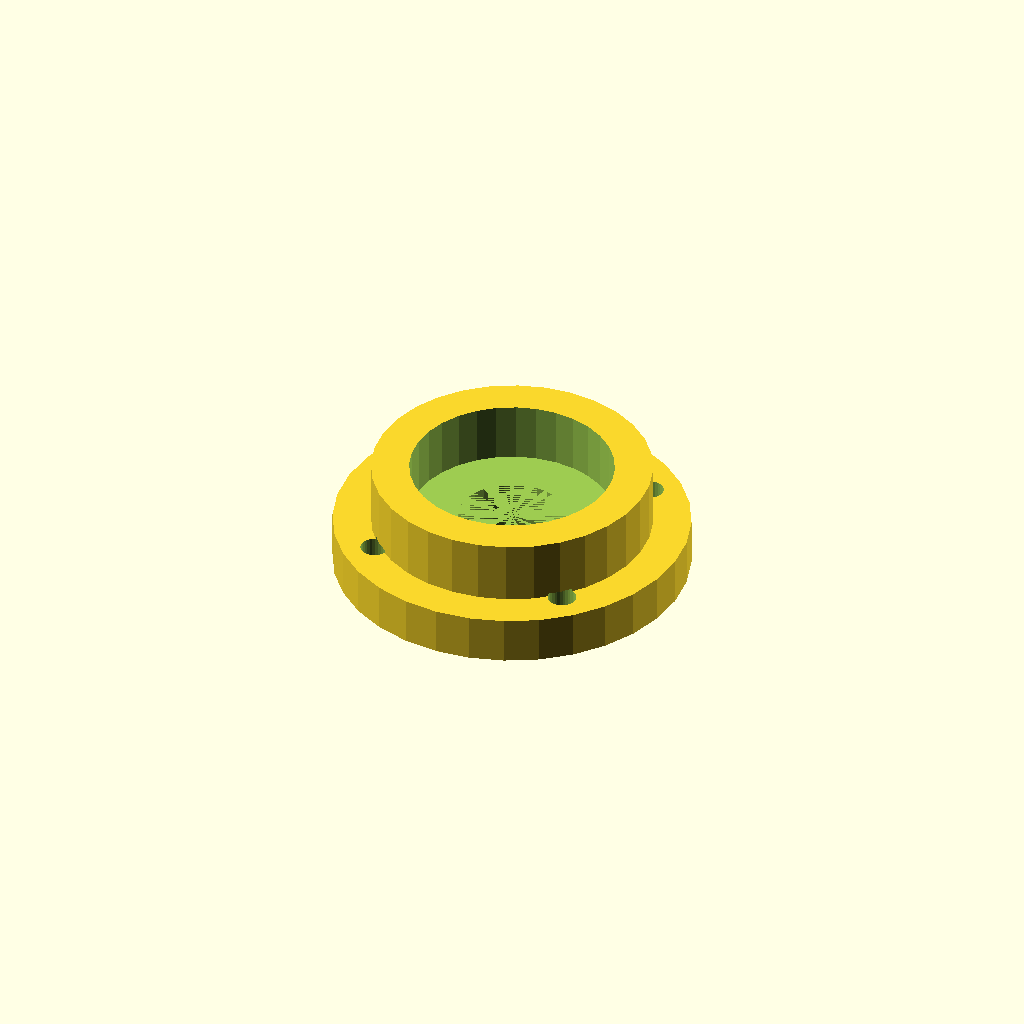
Cell 1: the model at its default parameters.
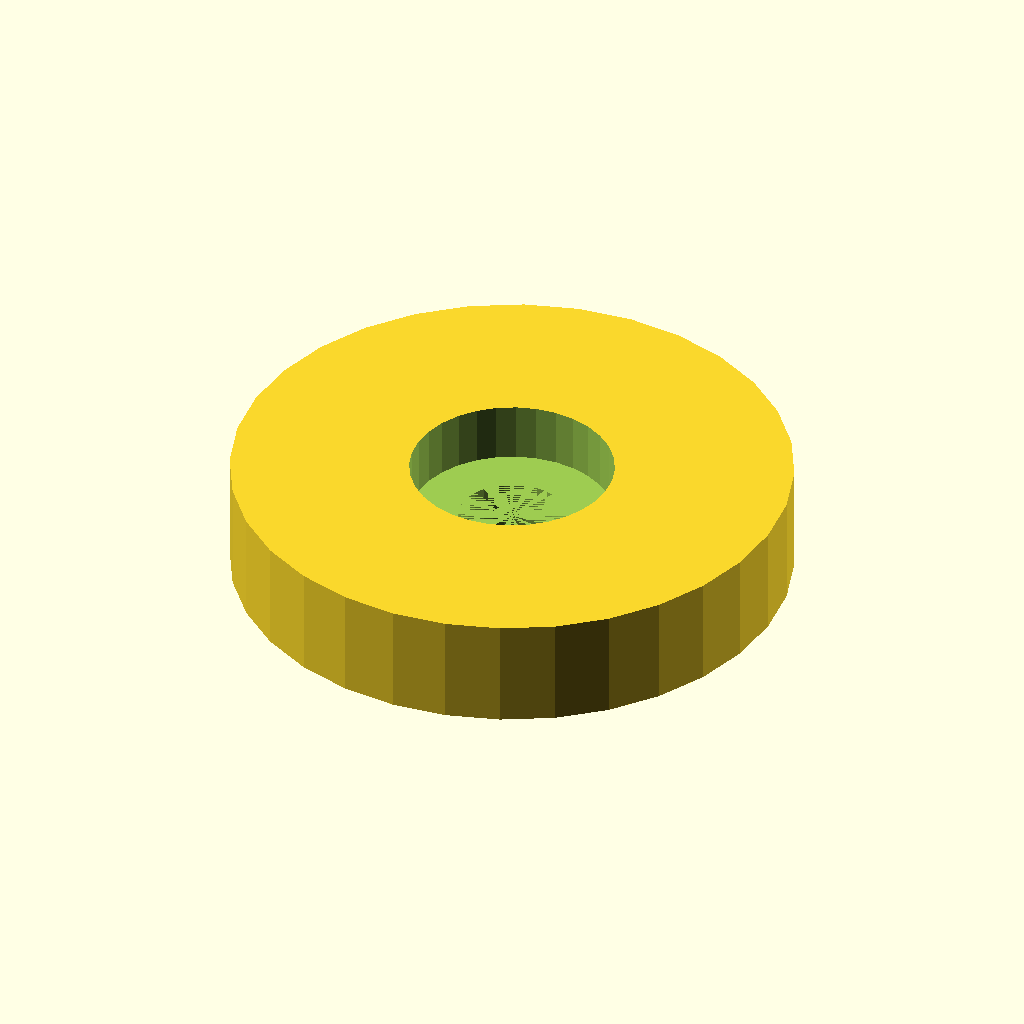
Cell 2 — case_d set to 88.4, the other parameters unchanged.
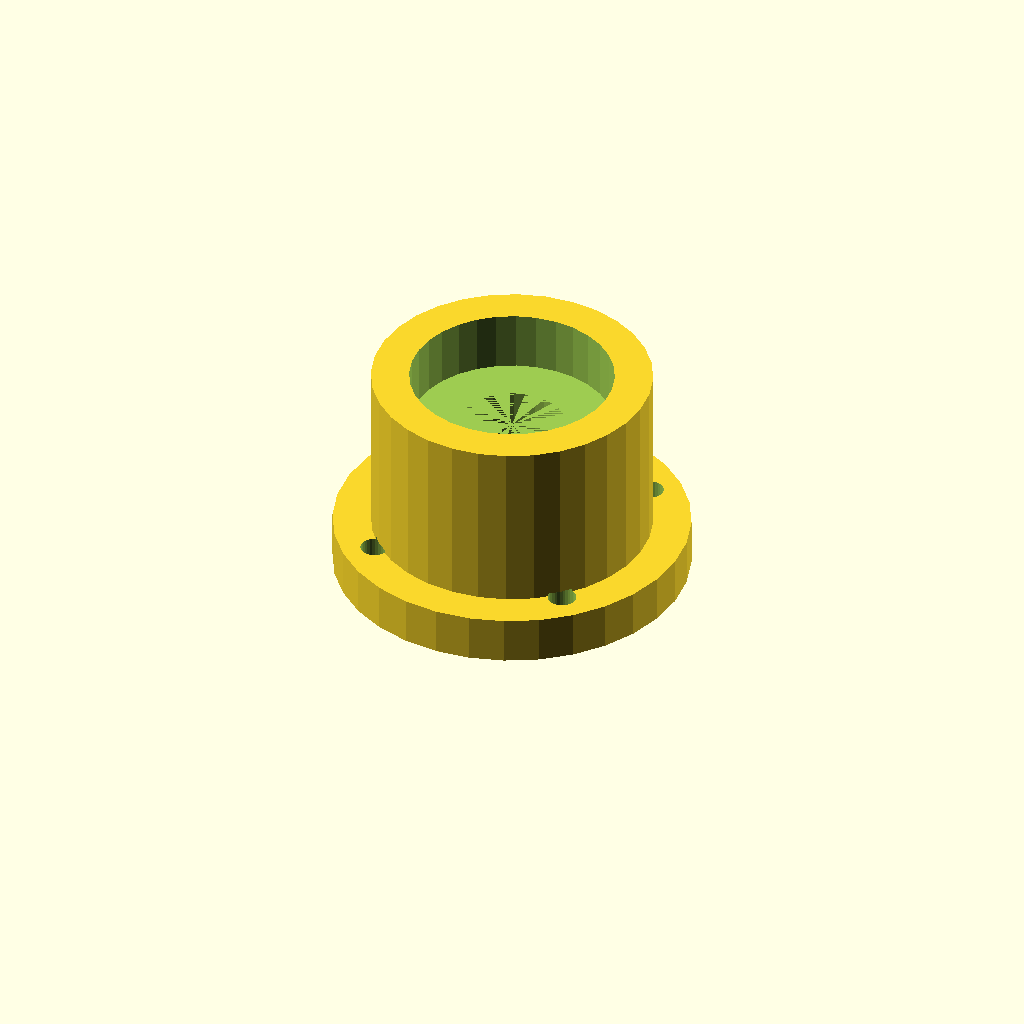
Cell 3 — case_h set to 34.8, the other parameters unchanged.
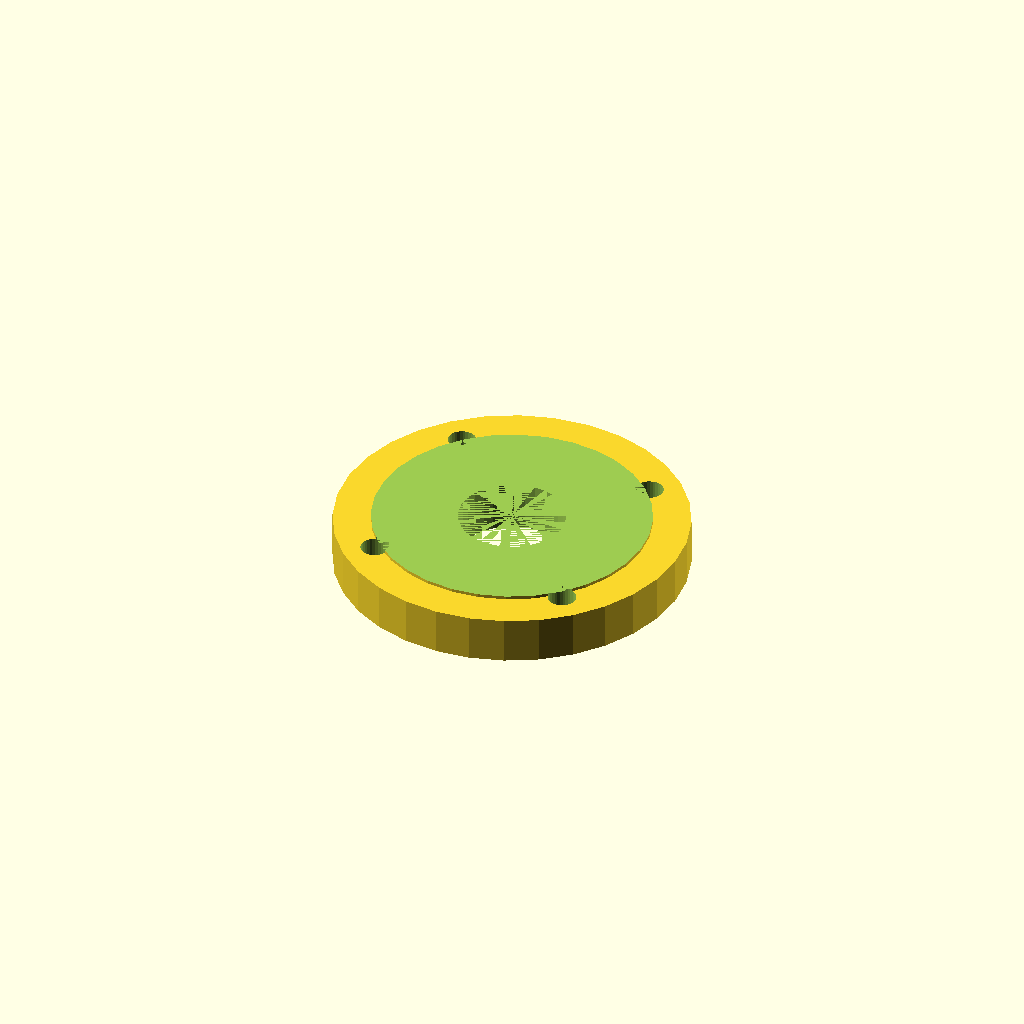
Cell 4 — bearing_seat set to 64.4, the other parameters unchanged.
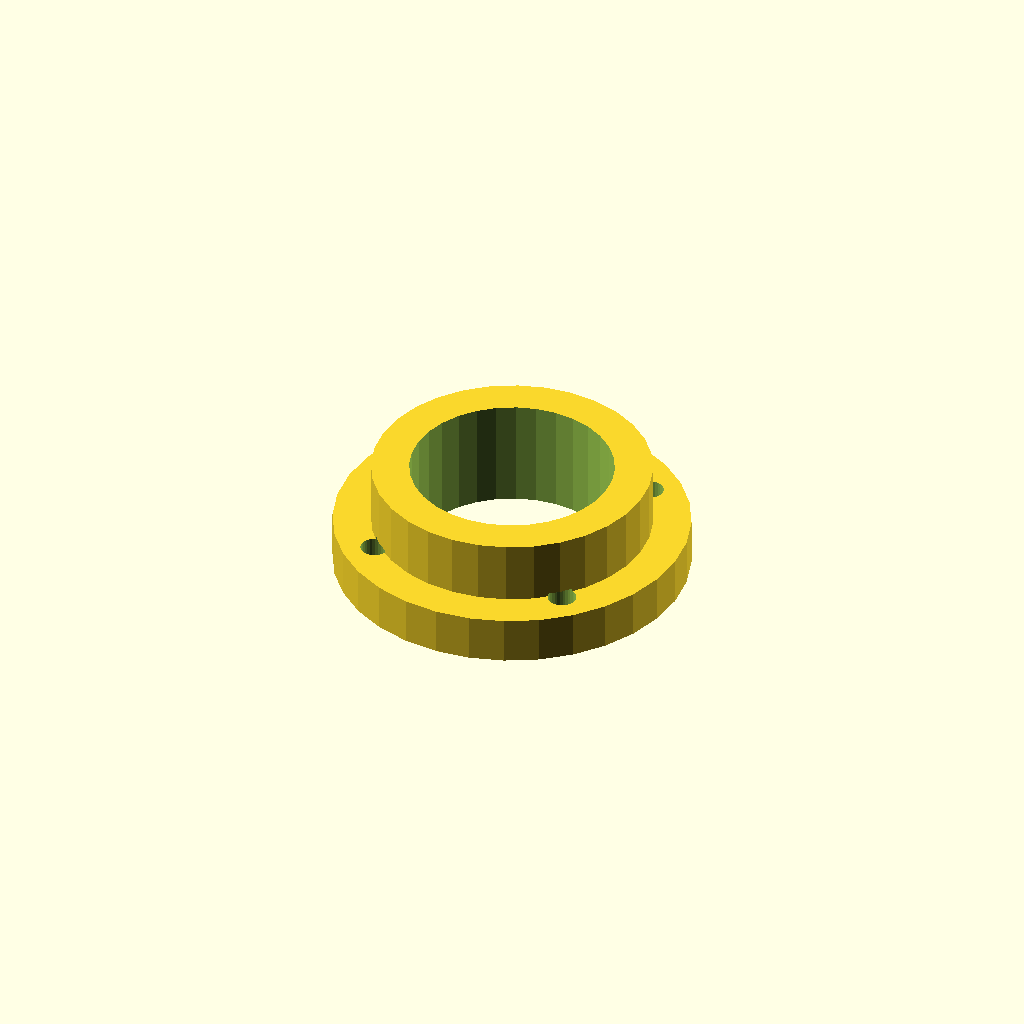
Cell 5: the same model with seat_h = 18.8.
One fixed orthographic camera (rotation 55°, 0°, 25°; colour scheme Cornfield) for every cell.
Source of the model, optional_data/data/gen2/bearings/part_0013.scad:
$fn = 32;

// ----------------------------------------------------------------------
// Bearing housing: seat for 6002 (32 x 9 mm), 44.2 mm body
// ----------------------------------------------------------------------

// --- parameters (mm) ---
case_d = 44.2;            // housing outside diameter
case_h = 17.4;            // overall housing height
rim_t = 6;                // wall thickness
bearing_seat = 32.2;      // 6002 seat, 0.2 mm clearance
seat_h = 9.4;             // pocket depth
shoulder = 2;             // shoulder under the bearing
pass_d = 17;              // shaft passage
ear_d = 56.2;             // mounting flange diameter
flange_t = 6;             // flange thickness
bolt_d = 4.5;             // flange bolt clearance
bolt_r = 22.85;           // flange bolt circle radius

module body() {
  cylinder(h = case_h, d = case_d);
}

module flange() {
  /* flange sunk 1.5 mm into the body */
  cylinder(h = flange_t + 1.5, d = ear_d);
}

difference() {
  union() {
    body();
    flange();
  }
  translate([0, 0, case_h - seat_h]) cylinder(h = seat_h + 1, d = bearing_seat);
  translate([0, 0, -1]) cylinder(h = case_h - seat_h + 1, d = pass_d);
  for (i = [0 : 3]) rotate([0, 0, 45 + i * 90]) translate([bolt_r, 0, -1])
    cylinder(h = flange_t + 3, d = bolt_d);
}
Parameter table extracted from the source (name, type, default, range or options):
case_d: number, default 44.2
case_h: number, default 17.4
rim_t: number, default 6
bearing_seat: number, default 32.2
seat_h: number, default 9.4
shoulder: number, default 2
pass_d: number, default 17
ear_d: number, default 56.2
flange_t: number, default 6
bolt_d: number, default 4.5
bolt_r: number, default 22.85
